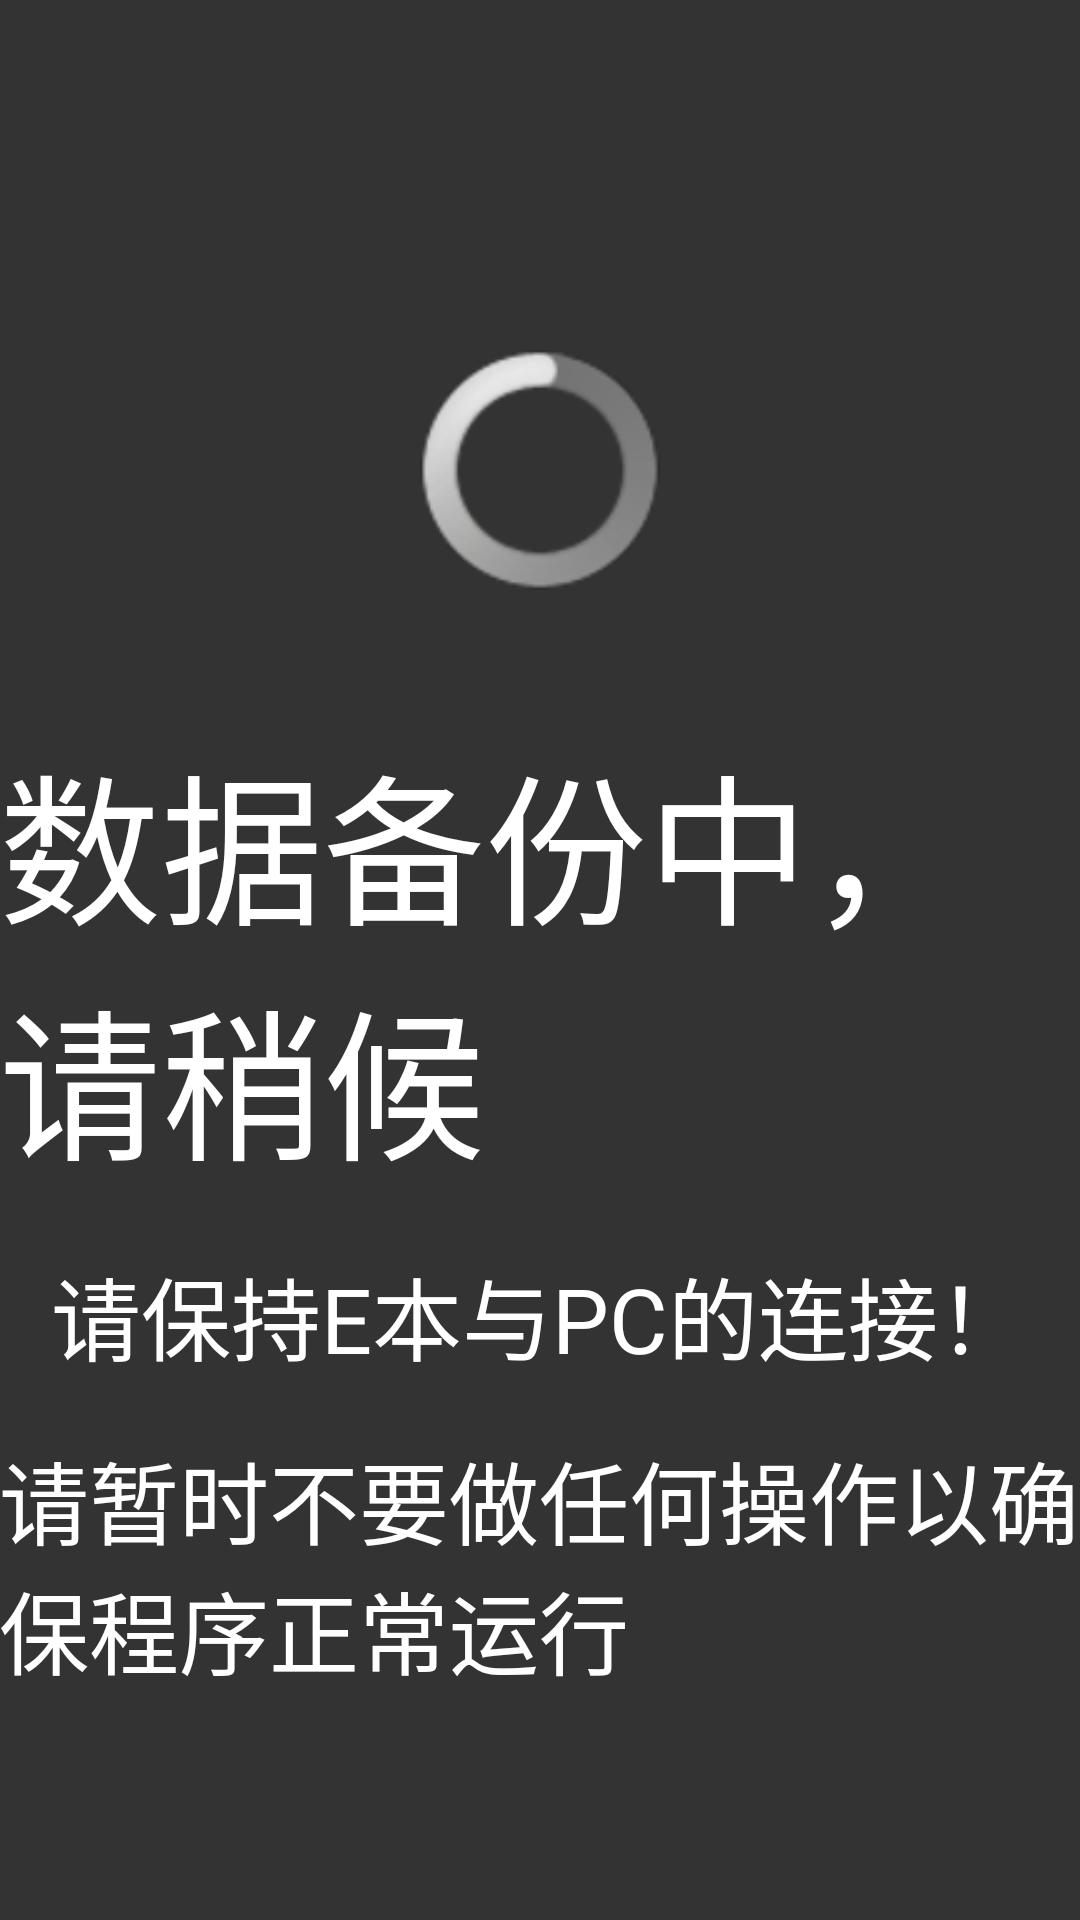

Write the Android layout XML for this screen, with the resource values it uses.
<!-- AndroidManifest.xml: application theme AppTheme -->
<!-- res/layout/activity_main2.xml -->
<RelativeLayout xmlns:android="http://schemas.android.com/apk/res/android"
    xmlns:tools="http://schemas.android.com/tools"
    android:layout_width="match_parent"
    android:layout_height="match_parent"
    android:background="@color/darkblcack"
    android:paddingBottom="@dimen/activity_vertical_margin"
    android:paddingLeft="@dimen/activity_horizontal_margin"
    android:paddingRight="@dimen/activity_horizontal_margin"
    android:paddingTop="@dimen/activity_vertical_margin"
    tools:context=".MainActivity" >


    
    <TextView
        android:id="@+id/textView1"
        android:layout_width="wrap_content"
        android:layout_height="wrap_content"
        android:layout_centerHorizontal="true"
        android:layout_centerVertical="true"
        android:text="@string/recovery"
        android:textSize="54dp" />

    <ProgressBar
        android:id="@+id/progressBar1"
        android:layout_width="wrap_content"
        android:layout_height="wrap_content"
        android:layout_above="@id/textView1"
        android:layout_centerHorizontal="true"
        android:layout_centerVertical="false"
        android:layout_marginBottom="10dp"
        android:minHeight="150dp"
        android:minWidth="80dp" />

    <TextView
        android:id="@+id/textView2"
        android:layout_width="wrap_content"
        android:layout_height="wrap_content"
        android:layout_below="@+id/textView1"
        android:layout_centerHorizontal="true"
        android:layout_marginTop="18dp"
        android:textSize="30dp"
        android:text="@string/summery" />
    <TextView
        android:id="@+id/textView3"
        android:layout_width="wrap_content"
        android:layout_height="wrap_content"
        android:layout_below="@+id/textView2"
        android:layout_centerHorizontal="true"
        android:layout_marginTop="18dp"
        android:textSize="30dp"
        android:text="@string/summery2" />
    <Button
        android:id="@+id/button1"
        android:layout_width="wrap_content"
        android:layout_height="wrap_content"
        android:layout_below="@+id/textView3"
        android:layout_centerHorizontal="true"
        android:layout_marginTop="48dp"
        android:onClick="onclick"
        android:text="@string/exist"
        android:visibility="invisible" />
</RelativeLayout>
<!-- resources referenced by this layout -->
<resources>
  <color name="darkblcack">#cc000000</color>
  <string name="exist">退出</string>
  <string name="recovery">数据备份中，请稍候</string>
  <string name="summery">请保持E本与PC的连接！</string>
  <string name="summery2">请暂时不要做任何操作以确保程序正常运行</string>
  <style name="AppTheme" parent="AppBaseTheme">
          
          <item name="android:windowBackground">@android:color/transparent</item>
          <item name="android:windowNoTitle">true</item>
          <item name="android:textColor">@color/white</item>
          <item name="android:windowIsTranslucent">true</item>
      </style>
  <style name="AppBaseTheme" parent="android:Theme.Light">
          
      </style>
  <color name="white">#ffffffff</color>
</resources>
